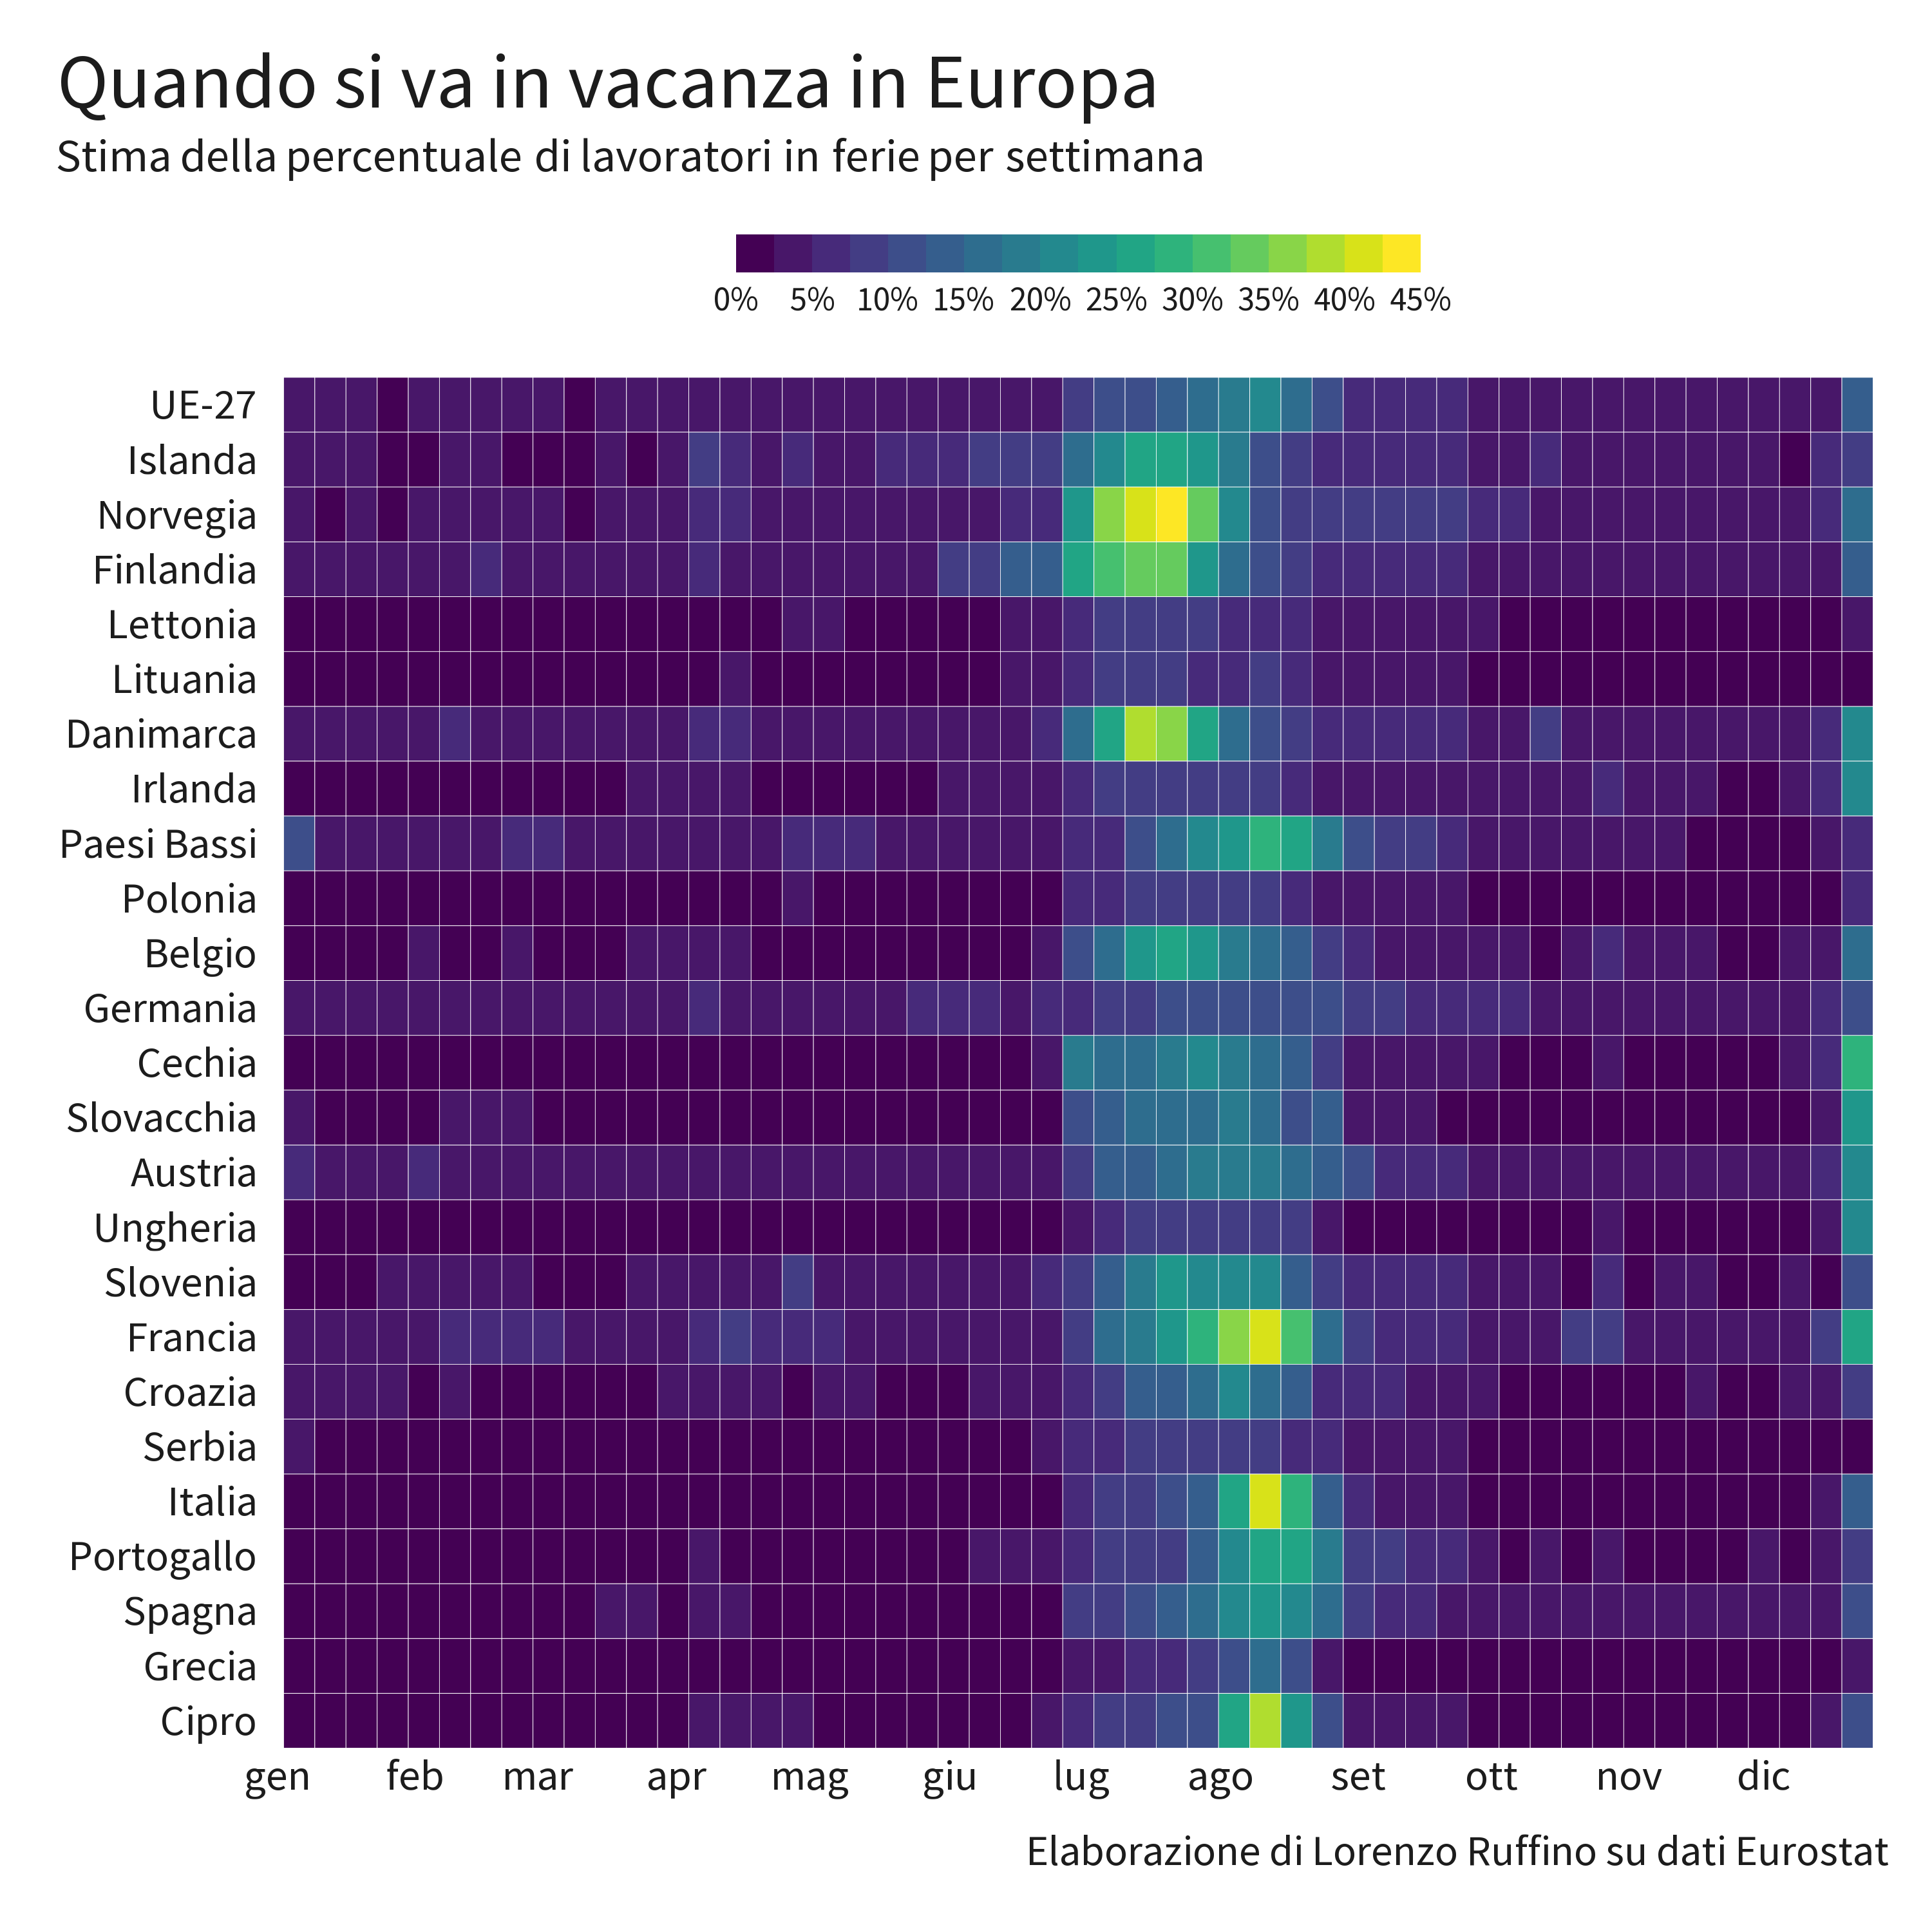

The script that saved this image:
library(eurostat)
library(tidyverse)
library(sf)
library(data.table)
library(scales)
library(svglite)
library(showtext)
library(ggtext)

setwd("~/Documenti/data-viz/Quando si va in vacanza")

# Assenze settimanali 

weekly_absences = get_eurostat("lfsi_abs_w")%>%
  filter(sex == 'T')%>%
  mutate(quarter = floor_date(TIME_PERIOD, unit = "quarter"))

# Motivazioni per quarter

quaterly_reasons = get_eurostat("lfsi_abs_q_h")%>%
  filter(sex == 'T'
         & reason != 'TOTAL'
         & s_adj == 'NSA')%>%
  group_by(age, geo, TIME_PERIOD)%>%
  mutate(pct_reason = values / sum(values, na.rm = T))%>%
  filter(reason == 'HOL')%>%
  ungroup()%>%
  rename(quarter = TIME_PERIOD)%>%
  select(geo, quarter, pct_reason)

# Aggiungiamo dati post 2019

data_2019 = quaterly_reasons %>%
  filter(year(quarter) == 2019)

data_extended =map_dfr(2020:2022, function(year) {
  data_2019 %>%
    mutate(quarter = quarter + years(year - 2019))
})

quaterly_reasons_extended = bind_rows(quaterly_reasons, data_extended) %>%
  arrange(geo, quarter)

# Occupazione per quarter

employment_quarter = get_eurostat("lfsi_emp_q")%>%
  filter(sex == 'T'
         & age == 'Y20-64'
         & indic_em == 'EMP_LFS'
         & unit == 'THS_PER'
         & s_adj == 'NSA')%>%
  rename(quarter = TIME_PERIOD,
         employee = values)%>%
  select(geo, quarter, employee)

# Unisci tutto

data = left_join(weekly_absences, quaterly_reasons_extended, by = c('geo', 'quarter'), relationship = "many-to-many")%>%
  mutate(holiday = values * pct_reason)%>%
  left_join(employment_quarter, by = c('geo', 'quarter'), relationship = "many-to-many")%>%
  mutate(pct_holiday = 100 * (holiday / employee))%>%
  filter(!lubridate::year(TIME_PERIOD) %in% c(2020, 2021)
         & lubridate::year(TIME_PERIOD) >= 2015 ) %>%
  mutate(
    week_number = isoweek(TIME_PERIOD)
  ) %>%
  group_by(geo, week_number) %>%
  summarise(
    mean_pct_holiday = mean(pct_holiday, na.rm = TRUE),
    .groups = 'drop'
  ) %>%
  arrange(geo, week_number)%>%
  mutate(
    date = lubridate::ymd("2024-12-30") + weeks(week_number - 1)
  )%>%
  # Togliamo alcuni paesi con diversi dati mancanti
  filter(!geo %in% c("UK", "BG", "EE", "LU", "ME", "MK", "MT"))

data_wide = data %>%
  spread(geo, mean_pct_holiday)


# Tema e grafico

font_add_google("Source Sans Pro")
showtext_auto()


theme_linechart <- function(...) {
  theme_minimal() +
    theme(
      text=element_text(family="Source Sans Pro"),
      legend.position="top",
      legend.key.width = unit(1.8, "cm"),   
      legend.key.height = unit(0.5, "cm"),  
      axis.line = element_line(linewidth = 0.3),
      axis.text = element_text(size = 50,  color = "#1C1C1C", hjust = 0.5,  margin = margin(b = 0.2, t = 0.2, l = 0.2, r=.2, unit = "cm")),
      axis.title = element_text(size = 45,  color = "#1C1C1C", hjust = 0.5,  margin = margin(b = 0, t = 0, l = 0.5, unit = "cm")),
      axis.ticks = element_blank(),
      panel.background = element_blank() ,
      panel.grid.major = element_blank(), 
      panel.grid.minor = element_blank(), 
      plot.background = element_blank(),
      legend.background = element_blank(),
      legend.box.background = element_blank(),
      legend.key = element_blank(),
      panel.border = element_blank(),
      legend.title=element_blank(),
      plot.margin = unit(c(b = .75, l = .57, t = .75, r=.75), "cm"),
      plot.title.position = "plot",
      legend.text = element_text(size = 40,  color = "#1C1C1C", hjust = 0.5, 
                                 margin = margin(b = 0.2, l = 0, t = 0.2, r=0, unit = "cm")),  # Aumenta t e b
      plot.title =     element_text(size = 90,  color = "#1C1C1C", hjust = 0, margin = margin(b = 0, l = 0, t = 0, r=0, unit = "cm")),
      plot.subtitle = ggtext::element_markdown(size = 55,  color = "#1C1C1C", hjust = 0, 
                                               margin = margin(b = 0.5, l = 0, t = 0.2, r = 0, unit = "cm")),
      plot.caption = element_text(size = 50, color = "#1C1C1C", hjust = 1, lineheight = 0.35,
                                  margin = margin(b = 0, l = 0, t = 0.5, r = 0, unit = "cm")),
      ...
    )
}


png("Vacanze_Italia.png", width = 9.5, height = 10, units="in", res=300)
ggplot(data, aes(x = date, y = mean_pct_holiday)) +
  geom_line(data = filter(data, !geo %in% c('IT', 'EU27_2020')),
            aes(group = geo),
            color = "grey80", alpha = 0.6) +
  geom_line(data = filter(data, geo == 'IT'),
            aes(group = geo),
            color = "#F12938", size = 1.2) +
  geom_line(data = filter(data, geo == 'EU27_2020'),
            aes(group = geo),
            color = "#0478EA", size = 1) +
 # scale_x_continuous(breaks = seq(1, 30, by = 3)) +
  scale_x_date(date_breaks = "1 month", date_labels = "%b", expand = c(0, 0)) +
  scale_y_continuous(labels = function(x) paste0(x, "%"), expand = c(0, 0)) +
  theme_linechart()+
  labs(x = NULL, 
       y = "% lavoratori in ferie", 
       title = "Quando si va in vacanza",
       subtitle = "Stima della ercentuale di occupati in ferie in <span style='color:#F12938;'>Italia</span>, <span style='color:#0478EA;'>Unione Europa</span> e <span style='color:grey40;'>singoli Stati</span>",
       caption = "Elaborazione di Lorenzo Ruffino su dati Eurostat")
dev.off()


country_names <- c(
  "EU27_2020" = "UE-27",
  "AT" = "Austria", 
  "BE" = "Belgio", 
  "BG" = "Bulgaria", 
  "CY" = "Cipro", 
  "CZ" = "Cechia", 
  "DE" = "Germania", 
  "DK" = "Danimarca", 
  "EL" = "Grecia", 
  "ES" = "Spagna", 
  "FI" = "Finlandia", 
  "FR" = "Francia", 
  "HR" = "Croazia", 
  "HU" = "Ungheria",
  "IE" = "Irlanda", 
  "IS" = "Islanda", 
  "IT" = "Italia", 
  "LT" = "Lituania", 
  "LV" = "Lettonia", 
  "MK" = "Macedonia del Nord", 
  "NL" = "Paesi Bassi", 
  "NO" = "Norvegia", 
  "PL" = "Polonia", 
  "PT" = "Portogallo", 
  "RO" = "Romania", 
  "RS" = "Serbia",
  "SI" = "Slovenia", 
  "SK" = "Slovacchia", 
  "TR" = "Turchia"
)

latitude_order <- c(
  "EU27_2020",  # Prima
  "IS",  # Islanda (64°N)
  "NO",  # Norvegia (62°N)
  "FI",  # Finlandia (61°N)
  "LV",  # Lettonia (57°N)
  "LT",  # Lituania (56°N)
  "DK",  # Danimarca (56°N)
  "IE",  # Irlanda (53°N)
  "NL",  # Paesi Bassi (52°N)
  "PL",  # Polonia (52°N)
  "BE",  # Belgio (51°N)
  "DE",  # Germania (51°N)
  "CZ",  # Cechia (50°N)
  "SK",  # Slovacchia (49°N)
  "AT",  # Austria (47°N)
  "HU",  # Ungheria (47°N)
  "RO",  # Romania (46°N)
  "SI",  # Slovenia (46°N)
  "FR",  # Francia (46°N)
  "HR",  # Croazia (45°N)
  "RS",  # Serbia (44°N)
  "BG",  # Bulgaria (43°N)
  "MK",  # Macedonia del Nord (42°N)
  "IT",  # Italia (42°N)
  "PT",  # Portogallo (40°N)
  "ES",  # Spagna (40°N)
  "TR",  # Turchia (39°N)
  "EL",  # Grecia (39°N)
  "CY"   # Cipro (35°N)
)

heatmap_data <- data %>%
  mutate(
    country_name = country_names[geo]
  ) %>%
  # Paesi per la latitudine
  mutate(country_name = factor(country_name, 
                               levels = rev(country_names[latitude_order])))



data_wide = heatmap_data %>%
  select(-geo)%>%
  mutate(mean_pct_holiday = round(mean_pct_holiday, 1))%>%
  spread(country_name, mean_pct_holiday)


write.csv(data_wide, file="stima_lavoratori_in_ferie_per_settimana.csv", row.names = F)



png("Vacanze_Europa.png", width = 10, height = 10, units="in", res=300)
ggplot(heatmap_data, aes(x = date, y = country_name, fill = mean_pct_holiday)) +
  geom_tile(color = "white", size = 0.1) +
  scale_fill_viridis_b(name = "% in ferie", 
                       limits = c(0, 50),
                       breaks = seq(0, 50, by = 5),
                       labels = function(x) paste0(x, "%"),
                       na.value = "#440154",
                       option = "viridis") +
  scale_x_date(date_breaks = "1 month", 
               date_labels = "%b", 
               expand = c(0, 0)) +
  scale_y_discrete(expand = c(0, 0)) +
  theme_linechart() +
  labs(
    x = NULL,
    y = NULL,
    title = "Quando si va in vacanza in Europa",
    subtitle = "Stima della percentuale di lavoratori in ferie per settimana",
    caption = "Elaborazione di Lorenzo Ruffino su dati Eurostat")

dev.off()